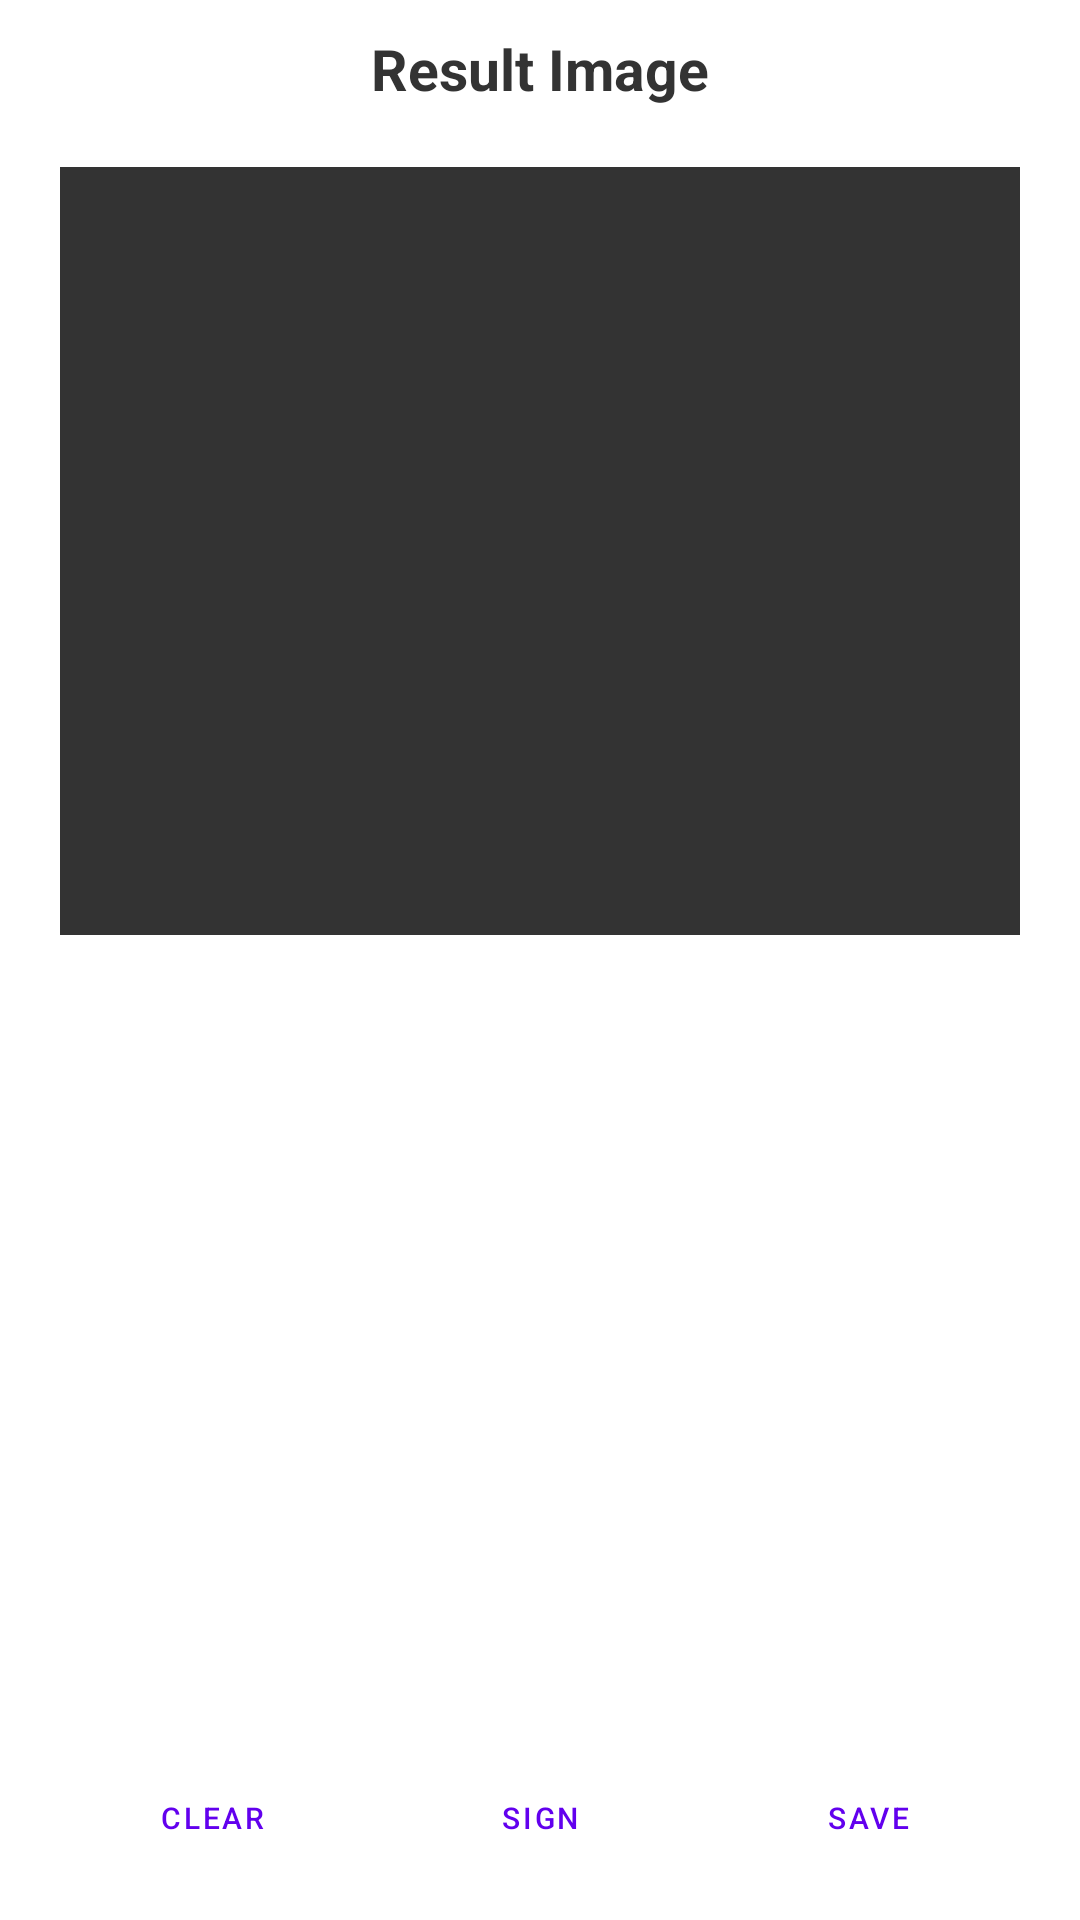

Layout XML and referenced resources for this Android screen:
<!-- AndroidManifest.xml: application theme Theme.SignaturePad -->
<!-- res/layout/activity_signature.xml -->
<?xml version="1.0" encoding="utf-8"?>
<androidx.constraintlayout.widget.ConstraintLayout xmlns:android="http://schemas.android.com/apk/res/android"
    xmlns:app="http://schemas.android.com/apk/res-auto"
    xmlns:tools="http://schemas.android.com/tools"
    android:layout_width="match_parent"
    android:layout_height="match_parent"
    tools:context=".SignatureActivity">

    <TextView
        android:id="@+id/tvTitleText"
        android:layout_marginTop="10dp"
        android:textStyle="bold"
        android:textSize="19sp"
        app:layout_constraintTop_toTopOf="parent"
        app:layout_constraintStart_toStartOf="parent"
        app:layout_constraintEnd_toEndOf="parent"
        android:text="@string/result_image"
        android:textColor="#333333"
        android:layout_width="wrap_content"
        android:layout_height="wrap_content"/>

    <ImageView
        android:id="@+id/ivImage"
        android:layout_marginTop="20dp"
        android:layout_marginHorizontal="20dp"
        app:layout_constraintTop_toBottomOf="@id/tvTitleText"
        app:layout_constraintStart_toStartOf="parent"
        app:layout_constraintEnd_toEndOf="parent"
        android:background="#333333"
        app:layout_constraintDimensionRatio="1:0.8"
        android:scaleType="fitCenter"
        android:layout_width="0dp"
        android:layout_height="0dp"
        android:contentDescription="@string/none" />

    <FrameLayout
        android:id="@+id/frameLayoutContainer"
        android:layout_marginVertical="10dp"
        android:layout_marginHorizontal="20dp"
        app:layout_constraintTop_toBottomOf="@id/ivImage"
        app:layout_constraintStart_toStartOf="parent"
        app:layout_constraintEnd_toEndOf="parent"
        app:layout_constraintBottom_toTopOf="@+id/constraintLinearLayout"
        android:layout_width="0dp"
        android:layout_height="0dp"/>
    
    <LinearLayout
        android:id="@+id/constraintLinearLayout"
        android:layout_width="match_parent"
        android:layout_height="wrap_content"
        android:layout_marginVertical="10dp"
        android:layout_marginHorizontal="20dp"
        app:layout_constraintBottom_toBottomOf="parent"
        android:weightSum="3"
        android:orientation="horizontal">

        <Button
            android:id="@+id/btnClear"
            android:text="@string/clear"
            android:textSize="10sp"
            android:layout_weight="1"
            android:layout_width="0dp"
            android:layout_marginEnd="8dp"
            android:layout_height="wrap_content"
            tools:ignore="SmallSp"
            style="?android:attr/buttonBarButtonStyle"/>

        <Button
            android:id="@+id/btnSign"
            android:text="@string/sign"
            android:textSize="10sp"
            android:layout_weight="1"
            android:layout_width="0dp"
            android:layout_marginEnd="8dp"
            android:layout_height="wrap_content"
            tools:ignore="SmallSp"
            style="?android:attr/buttonBarButtonStyle"/>

        <Button
            android:id="@+id/btnSave"
            android:text="@string/save"
            android:textSize="10sp"
            android:layout_weight="1"
            android:layout_width="0dp"
            android:layout_height="wrap_content"
            tools:ignore="SmallSp"
            style="?android:attr/buttonBarButtonStyle"/>

    </LinearLayout>

</androidx.constraintlayout.widget.ConstraintLayout>
<!-- resources referenced by this layout -->
<resources>
  <string name="clear">Clear</string>
  <string name="none">none</string>
  <string name="result_image">Result Image</string>
  <string name="save">Save</string>
  <string name="sign">Sign</string>
  <style name="Theme.SignaturePad" parent="Theme.MaterialComponents.DayNight.DarkActionBar">
          
          <item name="colorPrimary">@color/purple_500</item>
          <item name="colorPrimaryVariant">@color/purple_700</item>
          <item name="colorOnPrimary">@color/white</item>
          
          <item name="colorSecondary">@color/teal_200</item>
          <item name="colorSecondaryVariant">@color/teal_700</item>
          <item name="colorOnSecondary">@color/black</item>
          
          <item name="android:statusBarColor">?attr/colorPrimaryVariant</item>
          
      </style>
  <!-- not gathered from this repository: default colours our renderer supplied (Android Studio template values) -->
  <color name="purple_500">#FF6200EE</color>
  <color name="purple_700">#FF3700B3</color>
  <color name="teal_200">#FF03DAC5</color>
  <color name="teal_700">#FF018786</color>
  <color name="black">#FF000000</color>
  <color name="white">#FFFFFFFF</color>
</resources>
